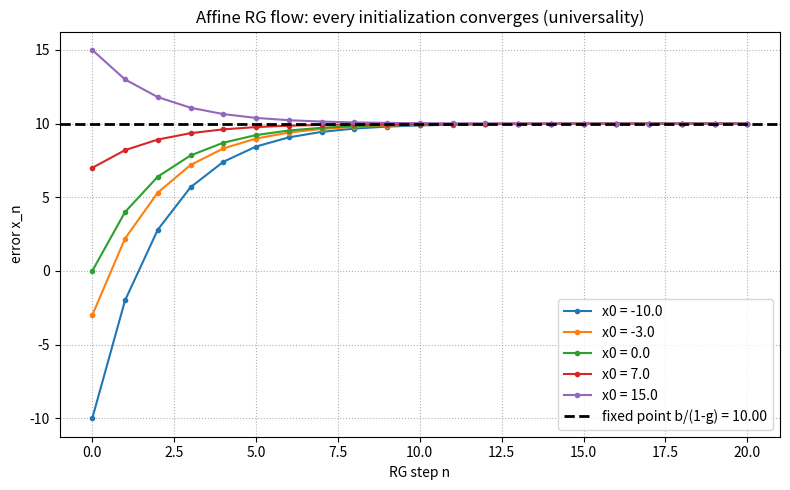

This figure's Python source:
"""Visualization: convergence and universality of the affine RG flow.

Shows several trajectories x -> g*x + b from different initializations all
converging to the unique fixed point b/(1-g), illustrating universality
(initialization independence). Requires matplotlib.
"""
import matplotlib.pyplot as plt


def main() -> None:
    g, b, n = 0.6, 4.0, 20
    xstar = b / (1.0 - g)
    plt.figure(figsize=(8, 5))
    for x0 in [-10.0, -3.0, 0.0, 7.0, 15.0]:
        traj = [x0]
        x = x0
        for _ in range(n):
            x = g * x + b
            traj.append(x)
        plt.plot(range(n + 1), traj, "-o", ms=3, label=f"x0 = {x0}")
    plt.axhline(xstar, color="k", ls="--", lw=2,
                label=f"fixed point b/(1-g) = {xstar:.2f}")
    plt.xlabel("RG step n")
    plt.ylabel("error x_n")
    plt.title("Affine RG flow: every initialization converges (universality)")
    plt.legend()
    plt.grid(True, ls=":")
    plt.tight_layout()
    plt.savefig("affine_rg_flow.png", dpi=150)
    print("wrote affine_rg_flow.png")


if __name__ == "__main__":
    main()
